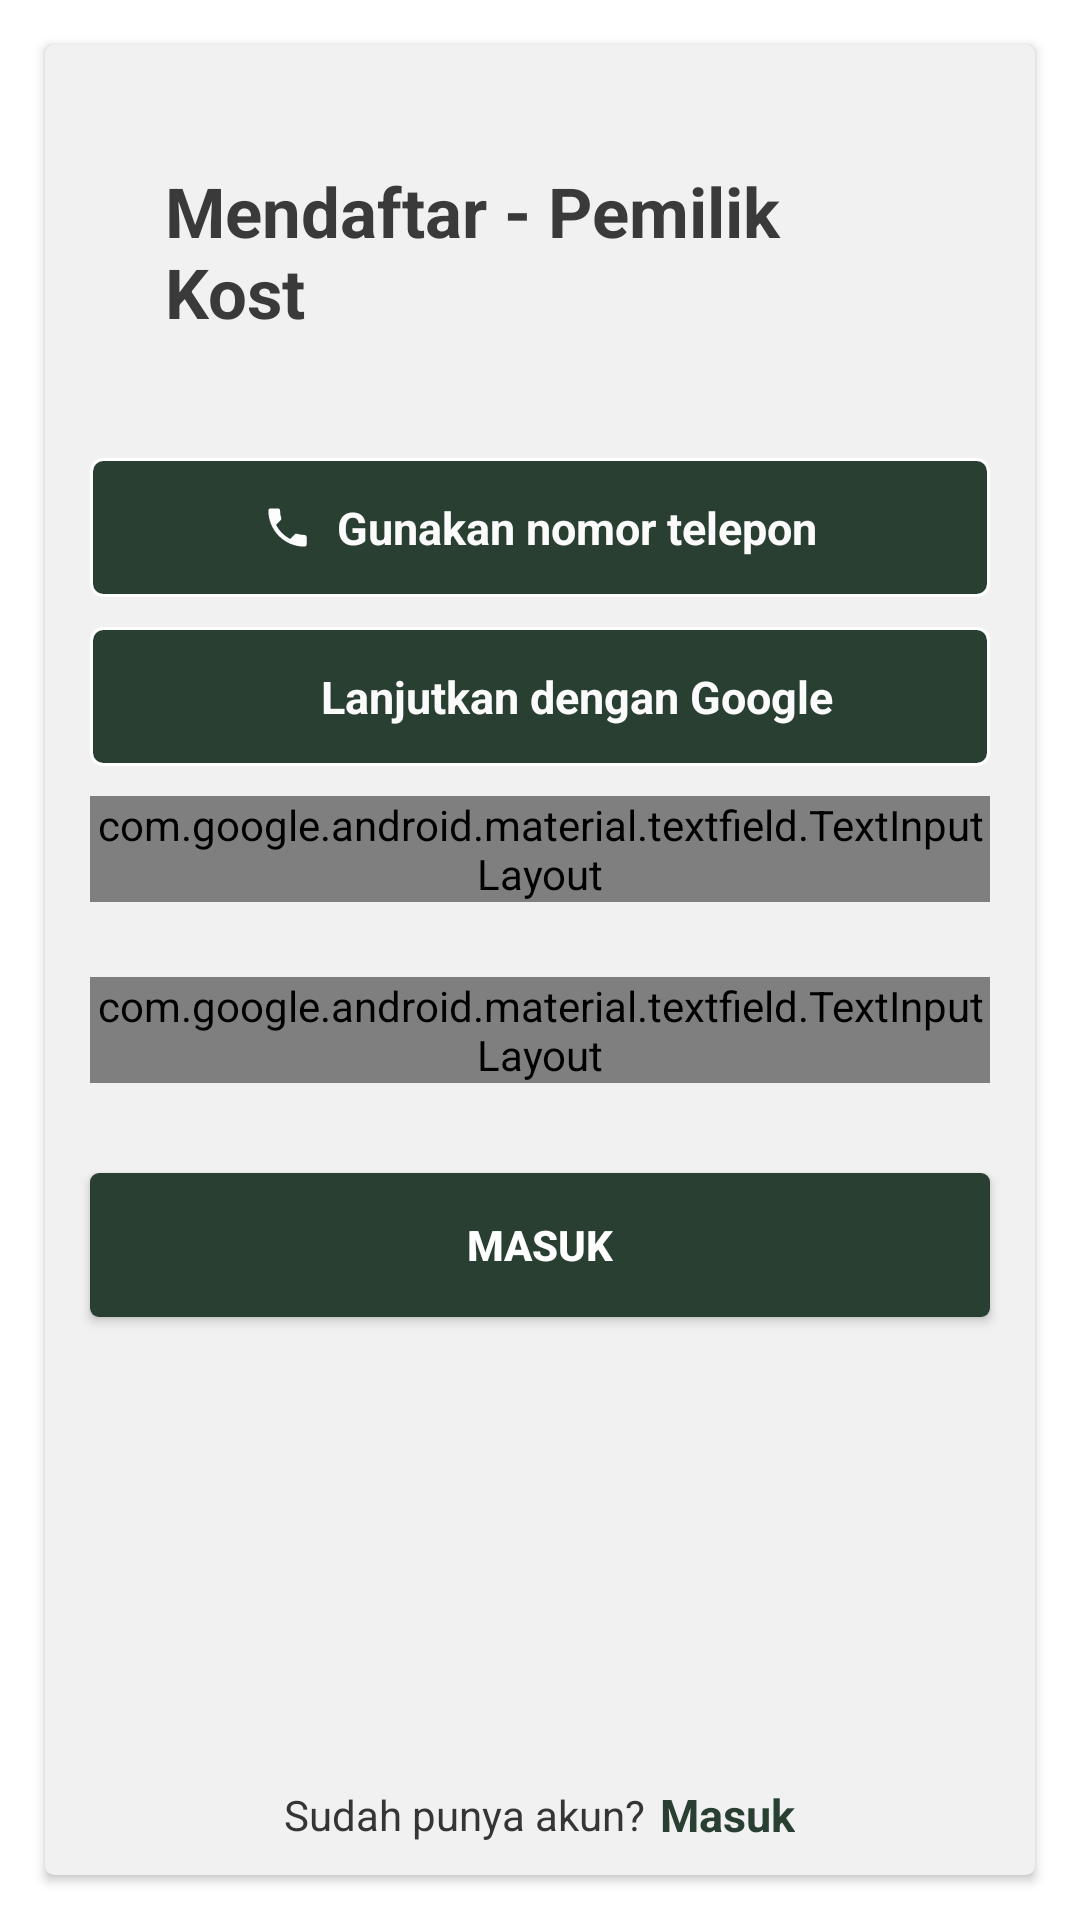

Layout XML and referenced resources for this Android screen:
<!-- AndroidManifest.xml: application theme AppTheme -->
<!-- res/layout/dialog_masuk_daftar.xml -->
<?xml version="1.0" encoding="utf-8"?>
<LinearLayout
    xmlns:android="http://schemas.android.com/apk/res/android"
    xmlns:app="http://schemas.android.com/apk/res-auto"
    android:layout_width="match_parent"
    android:layout_height="match_parent"
    android:background="@color/background">

    <androidx.cardview.widget.CardView
        android:layout_width="match_parent"
        android:layout_height="match_parent"
        android:layout_margin="15dp"
        app:cardBackgroundColor="@color/bgDialog"
        app:cardCornerRadius="3dp">

        <LinearLayout
            android:layout_width="match_parent"
            android:layout_height="match_parent"
            android:orientation="vertical">

            <TextView
                android:id="@+id/txtJudulDaftar"
                android:layout_width="wrap_content"
                android:layout_height="wrap_content"
                android:layout_margin="40dp"
                android:layout_gravity="center_horizontal"
                android:text="@string/mendaftar_pemilik_kost"
                android:textColor="@color/textTebal"
                android:textSize="23sp"
                android:textStyle="bold"/>

            <LinearLayout
                android:id="@+id/LLDaftarTelepon"
                android:layout_width="match_parent"
                android:layout_height="wrap_content"
                android:layout_gravity="center_horizontal"
                android:layout_marginStart="15dp"
                android:layout_marginEnd="15dp"
                android:layout_marginBottom="10dp"
                android:gravity="center_horizontal"
                android:orientation="horizontal"
                android:background="@drawable/bordirbuttonoutline"
                android:padding="13dp">

                <TextView
                    android:layout_width="17dp"
                    android:layout_height="17dp"
                    android:layout_gravity="center_vertical"
                    android:background="@drawable/icon_call"
                    android:backgroundTint="@color/warnaIcon"/>

                <TextView
                    android:layout_width="wrap_content"
                    android:layout_height="wrap_content"
                    android:layout_gravity="center_vertical"
                    android:layout_marginStart="8dp"
                    android:text="@string/gunakan_nomor_telepon"
                    android:textColor="@color/warnaTextButton"
                    android:textSize="15sp"
                    android:textStyle="bold"/>

            </LinearLayout>

            <LinearLayout
                android:id="@+id/LLDaftarGoogle"
                android:layout_width="match_parent"
                android:layout_height="wrap_content"
                android:layout_gravity="center_horizontal"
                android:layout_marginStart="15dp"
                android:layout_marginEnd="15dp"
                android:gravity="center_horizontal"
                android:orientation="horizontal"
                android:background="@drawable/bordirbuttonoutline"
                android:padding="13dp">

                <TextView
                    android:layout_width="17dp"
                    android:layout_height="17dp"
                    android:layout_gravity="center_vertical"
                    android:background="@drawable/img_google"
                    android:backgroundTint="@color/warnaIcon"/>

                <TextView
                    android:layout_width="wrap_content"
                    android:layout_height="wrap_content"
                    android:layout_gravity="center_vertical"
                    android:layout_marginStart="8dp"
                    android:text="@string/lanjutkan_dengan_google"
                    android:textColor="@color/warnaTextButton"
                    android:textSize="15sp"
                    android:textStyle="bold"/>

            </LinearLayout>

            <LinearLayout
                android:id="@+id/LLMasuk"
                android:layout_width="match_parent"
                android:layout_height="wrap_content"
                android:orientation="vertical">

                <TextView
                    android:id="@+id/txtMasukError"
                    android:layout_width="match_parent"
                    android:layout_height="wrap_content"
                    android:layout_marginStart="15dp"
                    android:layout_marginEnd="15dp"
                    android:gravity="center_horizontal"
                    android:padding="5dp"
                    android:text="@string/error"
                    android:textColor="@android:color/holo_red_dark"
                    android:textSize="12sp"
                    android:textStyle="normal"
                    android:visibility="gone"/>

                <com.google.android.material.textfield.TextInputLayout
                    android:layout_width="match_parent"
                    android:layout_height="wrap_content"
                    android:layout_marginStart="15dp"
                    android:layout_marginEnd="15dp"
                    android:layout_marginTop="10dp"
                    android:layout_marginBottom="15dp"
                    app:boxBackgroundMode="outline"
                    app:boxStrokeColor="@color/outline"
                    app:hintTextAppearance="@style/HintTextStyle"
                    style="@style/Widget.MaterialComponents.TextInputLayout.OutlinedBox.Dense">

                    <com.google.android.material.textfield.TextInputEditText
                        android:id="@+id/txtEmailMasuk"
                        android:layout_width="match_parent"
                        android:layout_height="wrap_content"
                        android:paddingBottom="15dp"
                        android:inputType="textEmailAddress"
                        android:lines="1"
                        android:hint="@string/alamat_email"
                        android:textColor="@color/text"
                        android:textSize="15sp"
                        android:textStyle="normal"
                        android:textCursorDrawable="@drawable/bg_cursor"/>

                </com.google.android.material.textfield.TextInputLayout>

                <com.google.android.material.textfield.TextInputLayout
                    android:layout_width="match_parent"
                    android:layout_height="wrap_content"
                    android:layout_marginStart="15dp"
                    android:layout_marginEnd="15dp"
                    android:layout_marginTop="10dp"
                    android:layout_marginBottom="15dp"
                    app:boxBackgroundMode="outline"
                    app:boxStrokeColor="@color/outline"
                    app:hintTextAppearance="@style/HintTextStyle"
                    app:passwordToggleEnabled="true"
                    style="@style/Widget.MaterialComponents.TextInputLayout.OutlinedBox.Dense">

                    <com.google.android.material.textfield.TextInputEditText
                        android:id="@+id/txtPasswordMasuk"
                        android:layout_width="match_parent"
                        android:layout_height="wrap_content"
                        android:paddingBottom="15dp"
                        android:inputType="textPassword|textNoSuggestions"
                        android:lines="1"
                        android:hint="@string/password"
                        android:textColor="@color/text"
                        android:textSize="15sp"
                        android:textStyle="normal"
                        android:textCursorDrawable="@drawable/bg_cursor"/>

                </com.google.android.material.textfield.TextInputLayout>

                <Button
                    android:id="@+id/btnMasuk"
                    android:layout_width="match_parent"
                    android:layout_height="wrap_content"
                    android:layout_margin="15dp"
                    android:background="@drawable/bordirbutton"
                    android:text="@string/masuk"
                    android:textColor="@color/putih"
                    android:textStyle="bold"/>

            </LinearLayout>

        </LinearLayout>

        <LinearLayout
            android:layout_width="match_parent"
            android:layout_height="wrap_content"
            android:layout_gravity="bottom"
            android:layout_marginBottom="10dp"
            android:gravity="center_horizontal"
            android:orientation="horizontal">

            <TextView
                android:id="@+id/txtPunyaAkunMasuk"
                android:layout_width="wrap_content"
                android:layout_height="wrap_content"
                android:layout_gravity="center_vertical"
                android:gravity="center_horizontal"
                android:text="@string/sudah_punya_akun"
                android:textColor="@color/text"/>

            <TextView
                android:id="@+id/txtMasuk"
                android:layout_width="wrap_content"
                android:layout_height="wrap_content"
                android:layout_marginStart="5dp"
                android:text="@string/masuk"
                android:textColor="@color/colorPrimary"
                android:textSize="15sp"
                android:textStyle="bold"/>

        </LinearLayout>

    </androidx.cardview.widget.CardView>

</LinearLayout>
<!-- resources referenced by this layout -->
<resources>
  <color name="background">#FFFFFF</color>
  <color name="bgDialog">#F1F1F1</color>
  <color name="colorPrimary">#283F31</color>
  <color name="outline">#AAACAF</color>
  <color name="putih">#FFFFFF</color>
  <color name="text">#353535</color>
  <color name="textTebal">#3A3A3A</color>
  <color name="warnaIcon">#FDFDFD</color>
  <color name="warnaTextButton">#FBFBFB</color>
  <!-- drawable bg_cursor (drawable) -->
  <?xml version="1.0" encoding="utf-8"?>
  <shape
      xmlns:android="http://schemas.android.com/apk/res/android">
  
      <size
          android:width="1dp"/>
  
      <solid
          android:color="@color/warnaCursor"/>
  
  </shape>
  <!-- drawable bordirbutton (drawable) -->
  <shape
      xmlns:android="http://schemas.android.com/apk/res/android"
      android:shape="rectangle">
  
      <solid
          android:color="@color/colorPrimary"/>
  
      <corners
          android:bottomRightRadius="3dp"
          android:bottomLeftRadius="3dp"
          android:topLeftRadius="3dp"
          android:topRightRadius="3dp"/>
  
  </shape>
  <!-- drawable bordirbuttonoutline (drawable) -->
  <shape
      xmlns:android="http://schemas.android.com/apk/res/android"
      android:shape="rectangle">
  
      <solid
          android:color="@color/colorPrimary"/>
  
      <corners
          android:bottomRightRadius="4dp"
          android:bottomLeftRadius="4dp"
          android:topLeftRadius="4dp"
          android:topRightRadius="4dp"/>
  
      <stroke
          android:color="@color/putih"
          android:width="1dp"/>
  
  </shape>
  <!-- drawable icon_call (drawable) -->
  <vector android:height="24dp" android:tint="#AAACAF"
      android:viewportHeight="24.0" android:viewportWidth="24.0"
      android:width="24dp" xmlns:android="http://schemas.android.com/apk/res/android">
      <path android:fillColor="#FF000000" android:pathData="M6.62,10.79c1.44,2.83 3.76,5.14 6.59,6.59l2.2,-2.2c0.27,-0.27 0.67,-0.36 1.02,-0.24 1.12,0.37 2.33,0.57 3.57,0.57 0.55,0 1,0.45 1,1V20c0,0.55 -0.45,1 -1,1 -9.39,0 -17,-7.61 -17,-17 0,-0.55 0.45,-1 1,-1h3.5c0.55,0 1,0.45 1,1 0,1.25 0.2,2.45 0.57,3.57 0.11,0.35 0.03,0.74 -0.25,1.02l-2.2,2.2z"/>
  </vector>
  <string name="alamat_email">Alamat Email</string>
  <string name="error">Error</string>
  <string name="gunakan_nomor_telepon">Gunakan nomor telepon</string>
  <string name="lanjutkan_dengan_google">Lanjutkan dengan Google</string>
  <string name="masuk">Masuk</string>
  <string name="mendaftar_pemilik_kost">Mendaftar - Pemilik Kost</string>
  <string name="password">Password</string>
  <string name="sudah_punya_akun">Sudah punya akun?</string>
  <style name="HintTextStyle" parent="TextAppearance.Design.Hint">
          <item name="android:textSize">15sp</item>
      </style>
  <style name="AppTheme" parent="Theme.AppCompat.Light.NoActionBar">
          <item name="colorPrimary">@color/colorPrimary</item>
          <item name="colorPrimaryDark">@color/colorPrimaryDark</item>
          <item name="colorAccent">@color/colorAccent</item>
          <item name="android:statusBarColor">@color/colorPrimary</item>
          <item name="android:windowDisablePreview">true</item>
          <item name="android:backgroundDimEnabled">true</item>
          <item name="android:windowContentTransitions">true</item>
          <item name="android:windowIsTranslucent">true</item>
          <item name="android:windowBackground">@android:color/transparent</item>
      </style>
  <color name="warnaCursor">#6A6A6A</color>
  <color name="colorPrimaryDark">#3700B3</color>
  <color name="colorAccent">#283F31</color>
</resources>
